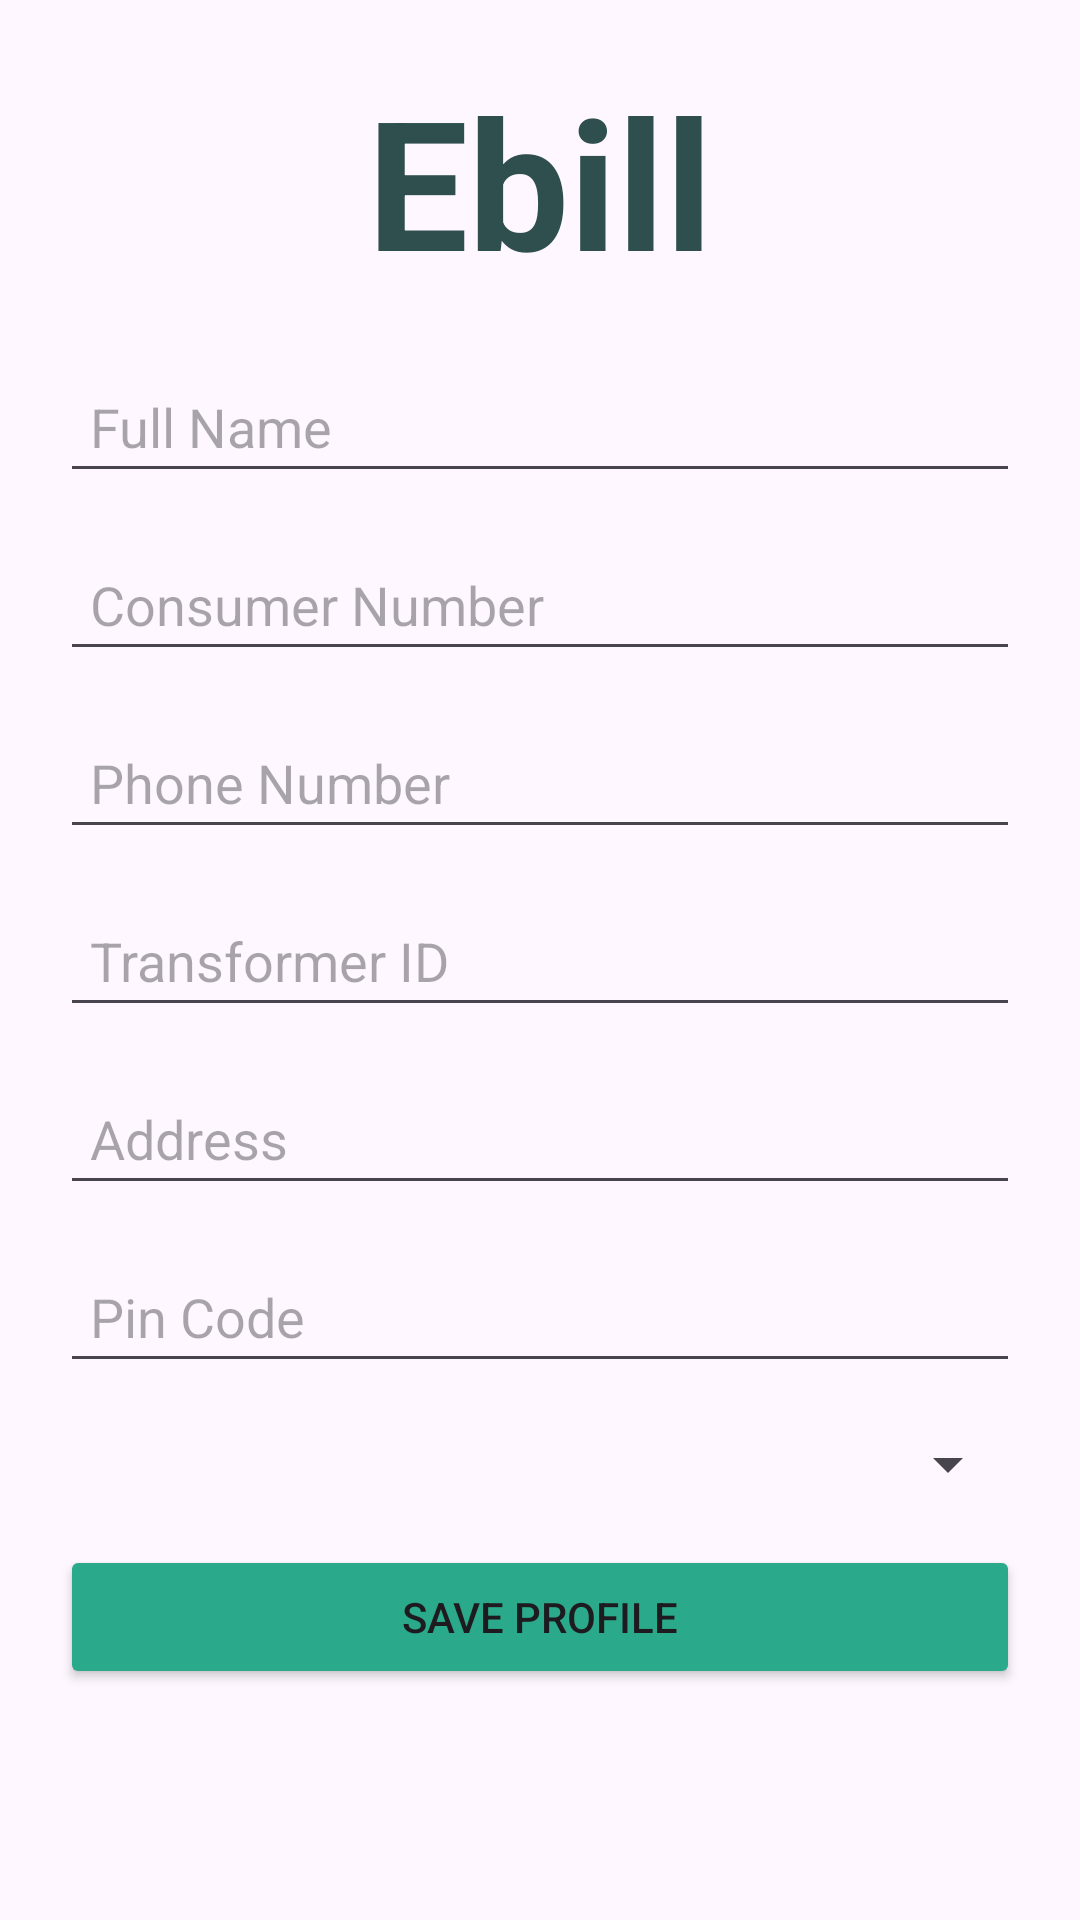

This screen was rendered from an Android layout file. Write that file and the resources it references.
<!-- AndroidManifest.xml: application theme Theme.Demo -->
<!-- res/layout/activity_complete_profile.xml -->
<?xml version="1.0" encoding="utf-8"?>
<ScrollView xmlns:android="http://schemas.android.com/apk/res/android"
    android:layout_width="match_parent"
    android:layout_height="match_parent"
    android:padding="20dp">

    <LinearLayout
        android:layout_width="match_parent"
        android:layout_height="wrap_content"
        android:orientation="vertical"
        android:gravity="center">

        
        <TextView
            android:id="@+id/title"
            android:layout_width="wrap_content"
            android:layout_height="wrap_content"
            android:layout_marginBottom="20dp"
            android:text="Ebill"
            android:textAlignment="center"
            android:textSize="60sp"
            android:textStyle="bold"
            android:textColor="#2F4F4F" /> 

        <EditText
            android:id="@+id/full_name_edit_text"
            android:layout_width="match_parent"
            android:layout_height="wrap_content"
            android:hint="Full Name"
            android:inputType="textPersonName"
            android:padding="10dp"
            android:layout_marginBottom="15dp"/> 

        <EditText
            android:id="@+id/consumer_number_edit_text"
            android:layout_width="match_parent"
            android:layout_height="wrap_content"
            android:hint="Consumer Number"
            android:inputType="number"
            android:padding="10dp"
            android:layout_marginBottom="15dp"/> 

        <EditText
            android:id="@+id/phone_number_edit_text"
            android:layout_width="match_parent"
            android:layout_height="wrap_content"
            android:hint="Phone Number"
            android:inputType="phone"
            android:padding="10dp"
            android:layout_marginBottom="15dp"/> 

        <EditText
            android:id="@+id/transformer_id_edit_text"
            android:layout_width="match_parent"
            android:layout_height="wrap_content"
            android:hint="Transformer ID"
            android:inputType="text"
            android:padding="10dp"
            android:layout_marginBottom="15dp"/> 

        <EditText
            android:id="@+id/address_edit_text"
            android:layout_width="match_parent"
            android:layout_height="wrap_content"
            android:hint="Address"
            android:inputType="textPostalAddress"
            android:padding="10dp"
            android:layout_marginBottom="15dp"/> 

        <EditText
            android:id="@+id/pin_code_edit_text"
            android:layout_width="match_parent"
            android:layout_height="wrap_content"
            android:hint="Pin Code"
            android:inputType="number"
            android:padding="10dp"
            android:layout_marginBottom="15dp"/> 

        <Spinner
            android:id="@+id/type_spinner"
            android:layout_width="match_parent"
            android:layout_height="wrap_content"
            android:layout_marginBottom="15dp"/> 

        <Button
            android:id="@+id/save_profile_button"
            android:layout_width="match_parent"
            android:layout_height="wrap_content"
            android:text="Save Profile"
            android:padding="10dp"
            android:backgroundTint="#2AAA8A"/>

    </LinearLayout>
</ScrollView>
<!-- resources referenced by this layout -->
<resources>
  <style name="Theme.Demo" parent="Base.Theme.Demo" />
  <style name="Base.Theme.Demo" parent="Theme.Material3.DayNight.NoActionBar">
          
          
  
          
         
      </style>
</resources>
